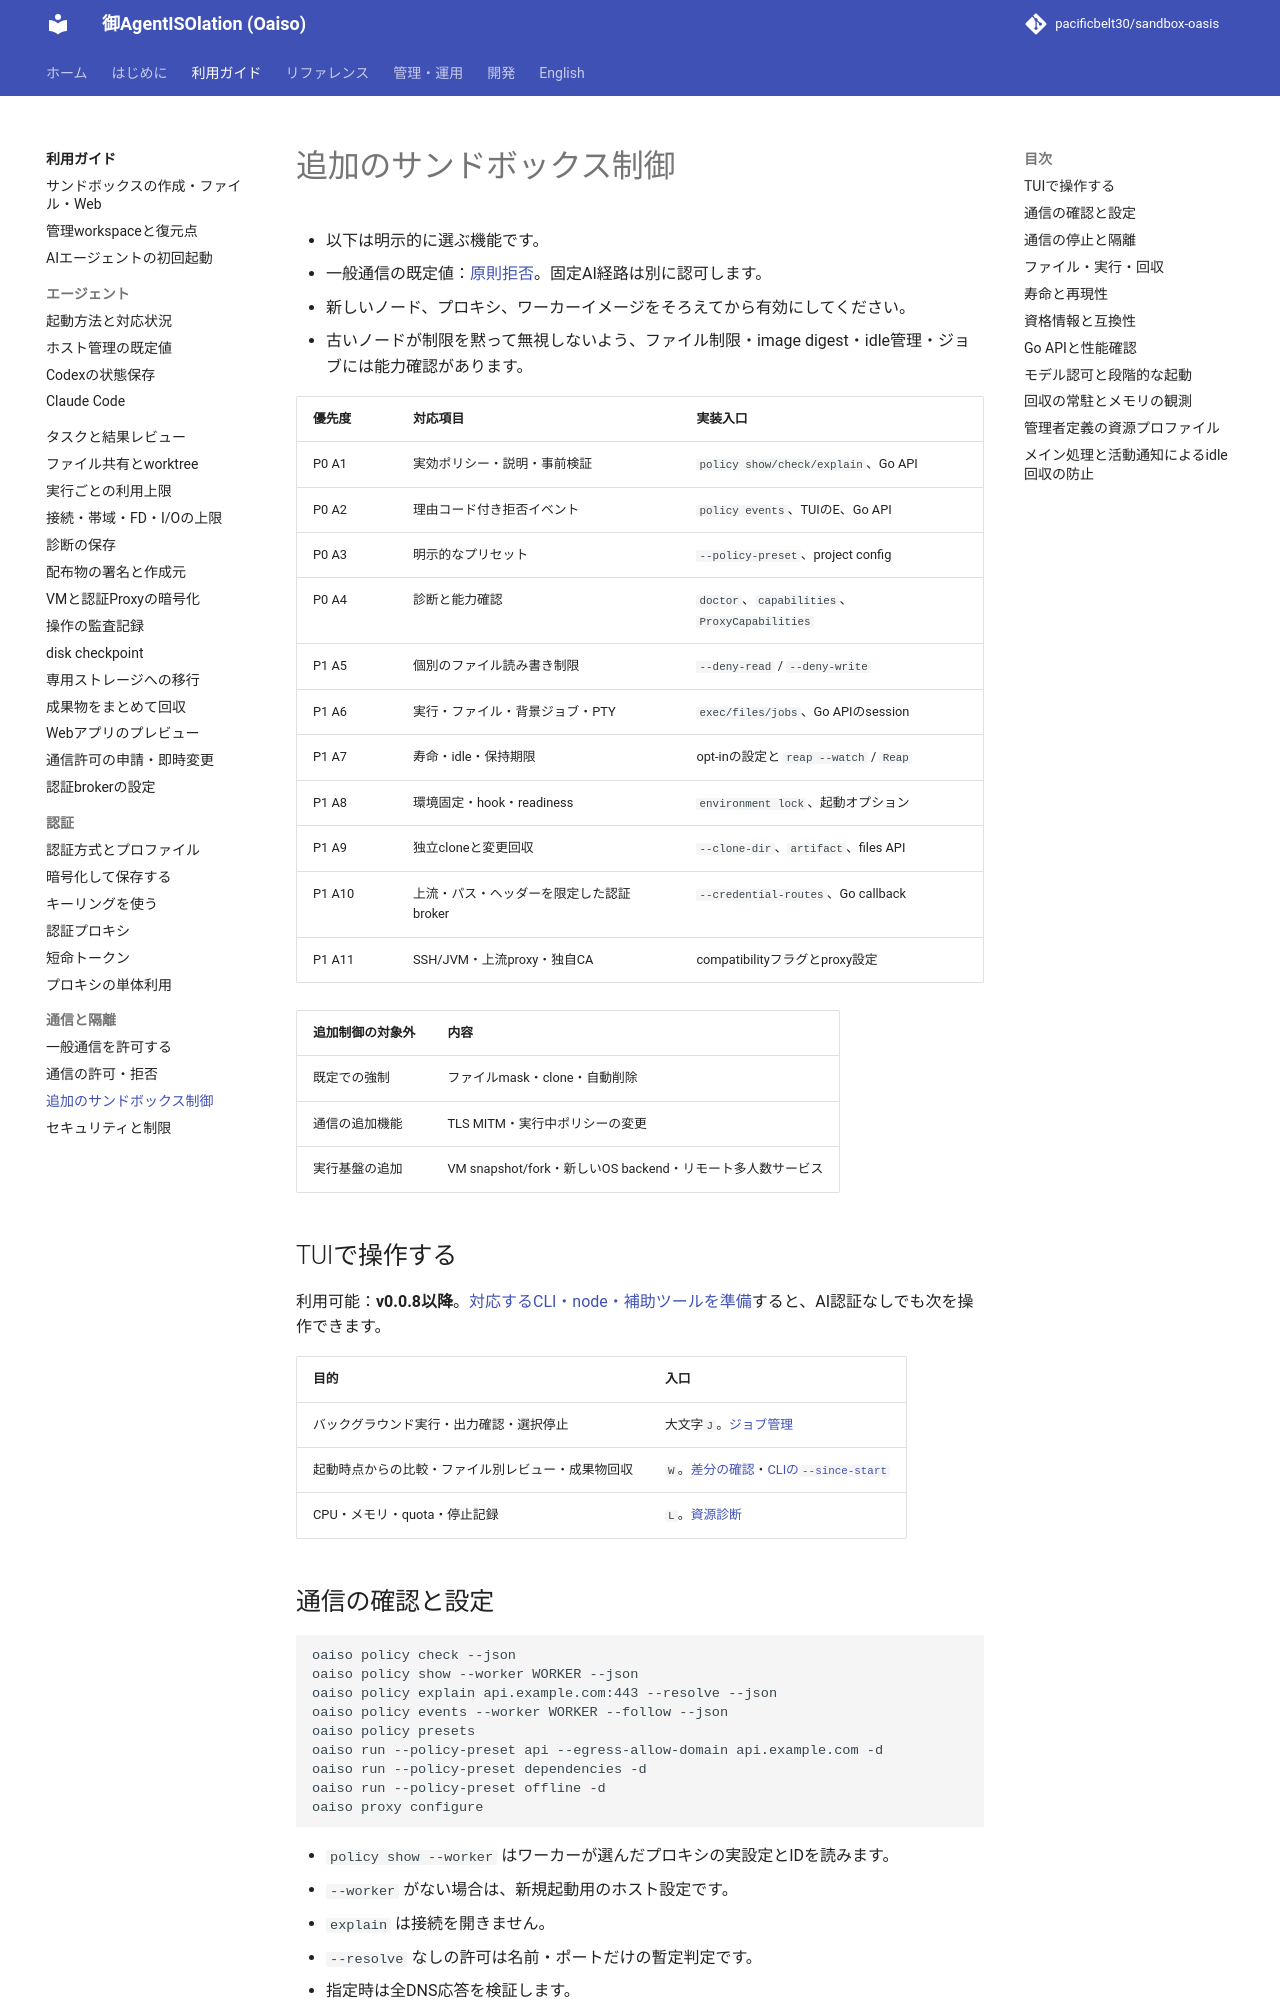

repository: pacificbelt30/sandbox-oasis · page: sandbox-features/index.html · generator: mkdocs

# 追加のサンドボックス制御

- 以下は明示的に選ぶ機能です。
- 一般通信の既定値：[原則拒否](proxy-policy.md)。固定AI経路は別に認可します。
- 新しいノード、プロキシ、ワーカーイメージをそろえてから有効にしてください。
- 古いノードが制限を黙って無視しないよう、ファイル制限・image digest・idle管理・ジョブには能力確認があります。

| 優先度 | 対応項目 | 実装入口 |
|---|---|---|
| P0 A1 | 実効ポリシー・説明・事前検証 | `policy show/check/explain`、Go API |
| P0 A2 | 理由コード付き拒否イベント | `policy events`、TUIのE、Go API |
| P0 A3 | 明示的なプリセット | `--policy-preset`、project config |
| P0 A4 | 診断と能力確認 | `doctor`、`capabilities`、`ProxyCapabilities` |
| P1 A5 | 個別のファイル読み書き制限 | `--deny-read` / `--deny-write` |
| P1 A6 | 実行・ファイル・背景ジョブ・PTY | `exec/files/jobs`、Go APIのsession |
| P1 A7 | 寿命・idle・保持期限 | opt-inの設定と `reap --watch` / `Reap` |
| P1 A8 | 環境固定・hook・readiness | `environment lock`、起動オプション |
| P1 A9 | 独立cloneと変更回収 | `--clone-dir`、`artifact`、files API |
| P1 A10 | 上流・パス・ヘッダーを限定した認証broker | `--credential-routes`、Go callback |
| P1 A11 | SSH/JVM・上流proxy・独自CA | compatibilityフラグとproxy設定 |

| 追加制御の対象外 | 内容 |
|---|---|
| 既定での強制 | ファイルmask・clone・自動削除 |
| 通信の追加機能 | TLS MITM・実行中ポリシーの変更 |
| 実行基盤の追加 | VM snapshot/fork・新しいOS backend・リモート多人数サービス |

## TUIで操作する

利用可能：**v0.0.8以降**。[対応するCLI・node・補助ツールを準備](guides/sandbox-ui.md#前提と起動)すると、AI認証なしでも次を操作できます。

| 目的 | 入口 |
|---|---|
| バックグラウンド実行・出力確認・選択停止 | 大文字`J`。[ジョブ管理](guides/sandbox-ui.md#バックグラウンドジョブを管理する) |
| 起動時点からの比較・ファイル別レビュー・成果物回収 | `W`。[差分の確認](guides/sandbox-ui.md#起動時点との比較とファイル別レビュー)・[CLIの`--since-start`](guides/artifacts.md#起動時点からの変更を回収する) |
| CPU・メモリ・quota・停止記録 | `L`。[資源診断](guides/sandbox-ui.md#cpuメモリと停止理由) |
